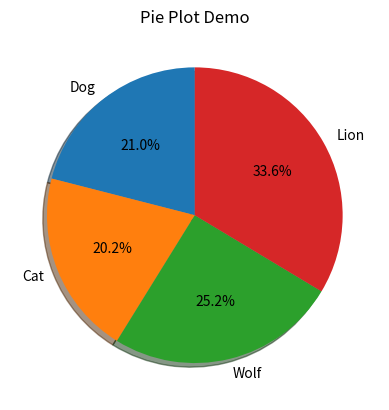

This chart was generated by the following Python code:
import matplotlib.pyplot as plt
#preparing the dataset
label= ['Dog','Cat','Wolf','Lion']
sizes=[50,48,60,80]
#creating pie chart 
#customization 
plt.pie(sizes, labels=label,autopct='%1.1f%%',shadow=True,startangle=90) 

plt.title("Pie Plot Demo")
print(plt.show())

